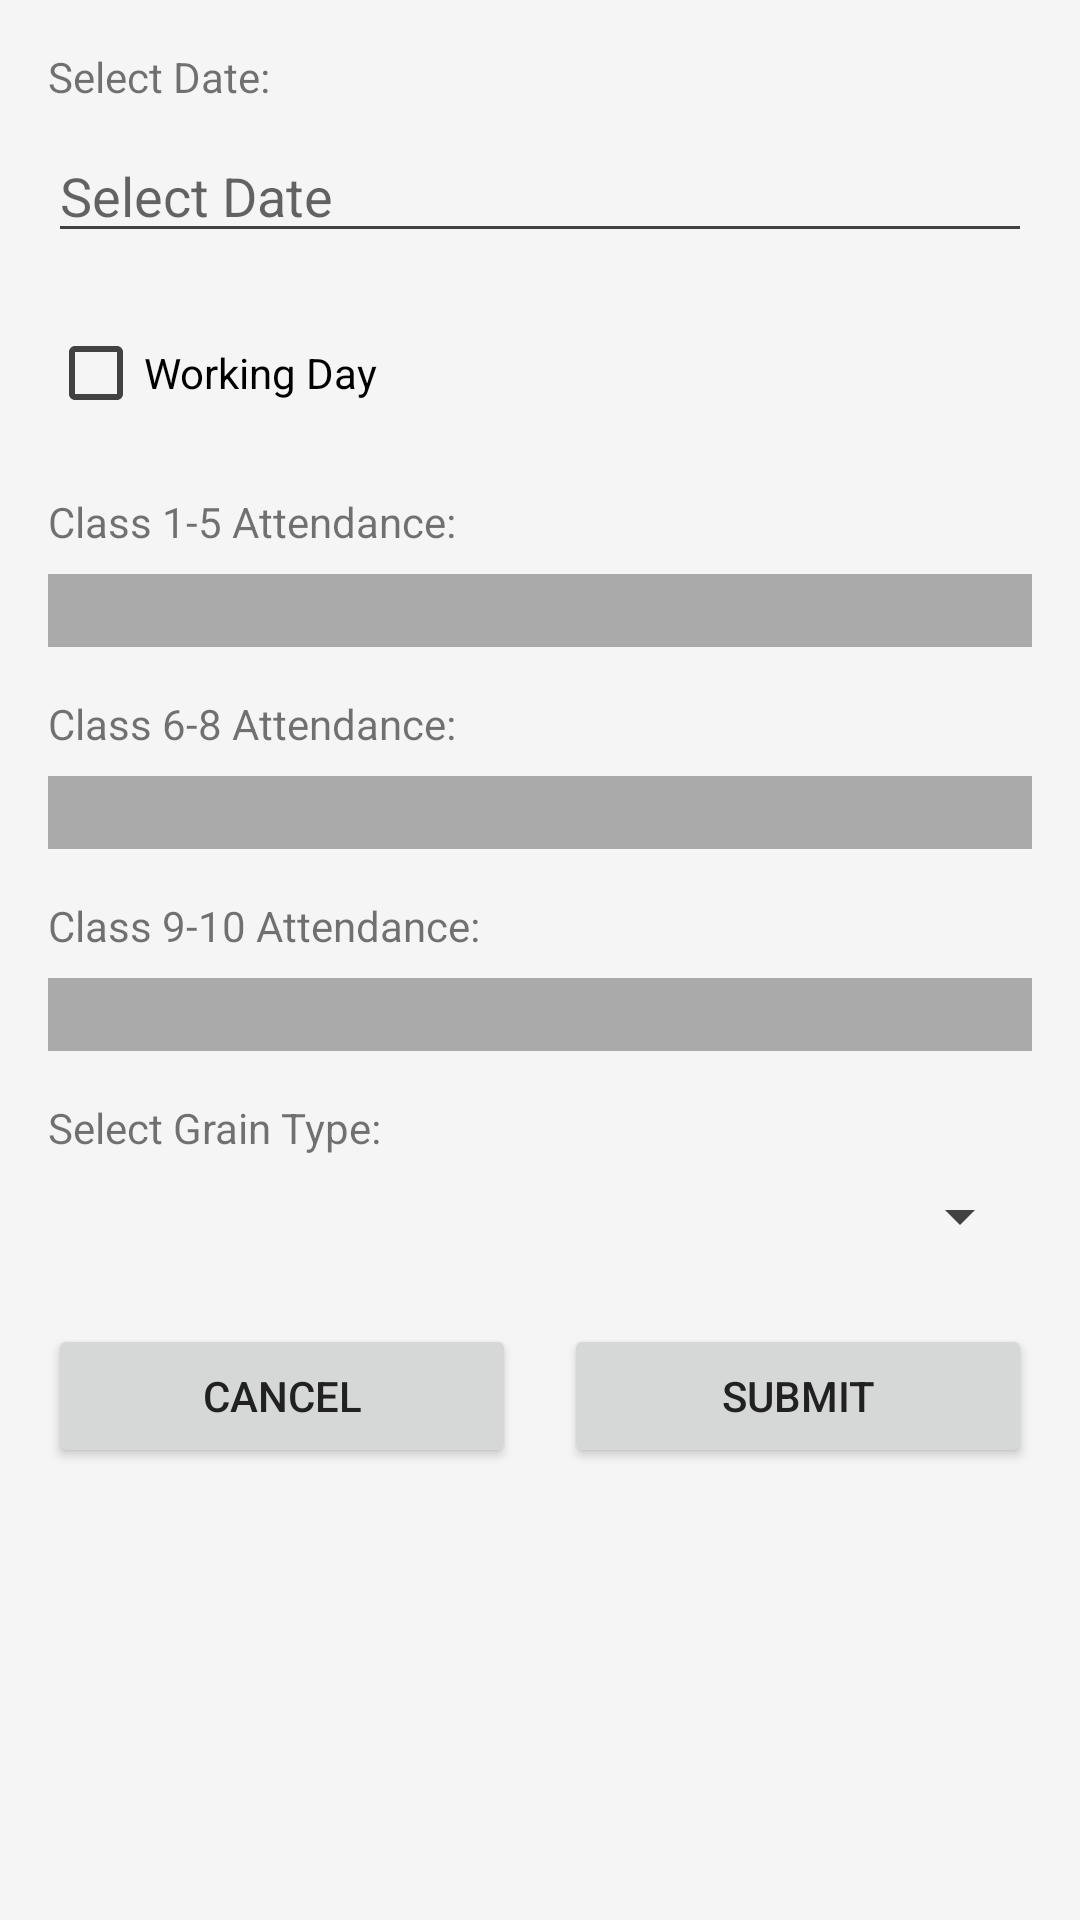

Android layout source for this screen:
<!-- AndroidManifest.xml: application theme Theme.DailyDasoha -->
<!-- res/layout/activity_data_entry.xml -->
<?xml version="1.0" encoding="utf-8"?>
<ScrollView xmlns:android="http://schemas.android.com/apk/res/android"
    android:layout_width="match_parent"
    android:layout_height="match_parent"
    android:padding="16dp">

    <LinearLayout
        android:layout_width="match_parent"
        android:layout_height="wrap_content"
        android:orientation="vertical">

        <TextView
            android:layout_width="wrap_content"
            android:layout_height="wrap_content"
            android:text="Select Date:"
            android:layout_marginBottom="8dp"/>

        <EditText
            android:id="@+id/etDate"
            android:layout_width="match_parent"
            android:layout_height="wrap_content"
            android:focusable="false"
            android:clickable="true"
            android:hint="Select Date"
            android:layout_marginBottom="16dp"/>

        <CheckBox
            android:id="@+id/cbWorkingDay"
            android:layout_width="match_parent"
            android:layout_height="wrap_content"
            android:text="Working Day"
            android:layout_marginBottom="16dp"/>

        <TextView
            android:layout_width="wrap_content"
            android:layout_height="wrap_content"
            android:text="Class 1-5 Attendance:"
            android:layout_marginBottom="8dp"/>

        <EditText
            android:id="@+id/etClass1to5"
            android:layout_width="match_parent"
            android:layout_height="wrap_content"
            android:inputType="number"
            android:layout_marginBottom="16dp"
            android:enabled="false"
            android:background="@android:color/darker_gray"/>

        <TextView
            android:layout_width="wrap_content"
            android:layout_height="wrap_content"
            android:text="Class 6-8 Attendance:"
            android:layout_marginBottom="8dp"/>

        <EditText
            android:id="@+id/etClass6to8"
            android:layout_width="match_parent"
            android:layout_height="wrap_content"
            android:inputType="number"
            android:layout_marginBottom="16dp"
            android:enabled="false"
            android:background="@android:color/darker_gray"/>

        <TextView
            android:layout_width="wrap_content"
            android:layout_height="wrap_content"
            android:text="Class 9-10 Attendance:"
            android:layout_marginBottom="8dp"/>

        <EditText
            android:id="@+id/etClass9to10"
            android:layout_width="match_parent"
            android:layout_height="wrap_content"
            android:inputType="number"
            android:layout_marginBottom="16dp"
            android:enabled="false"
            android:background="@android:color/darker_gray"/>

        <TextView
            android:layout_width="wrap_content"
            android:layout_height="wrap_content"
            android:text="Select Grain Type:"
            android:layout_marginBottom="8dp"/>

        <Spinner
            android:id="@+id/spinnerGrains"
            android:layout_width="match_parent"
            android:layout_height="wrap_content"
            android:layout_marginBottom="24dp"
            android:enabled="false"/>

        <LinearLayout
            android:layout_width="match_parent"
            android:layout_height="wrap_content"
            android:orientation="horizontal">

            <Button
                android:id="@+id/btnCancel"
                android:layout_width="0dp"
                android:layout_height="wrap_content"
                android:layout_weight="1"
                android:layout_marginEnd="8dp"
                android:text="Cancel"/>

            <Button
                android:id="@+id/btnSubmit"
                android:layout_width="0dp"
                android:layout_height="wrap_content"
                android:layout_weight="1"
                android:layout_marginStart="8dp"
                android:text="Submit"/>

        </LinearLayout>

    </LinearLayout>

</ScrollView>
<!-- resources referenced by this layout -->
<resources>
  <style name="Theme.DailyDasoha" parent="Theme.MaterialComponents.Light.NoActionBar">
          
          <item name="colorPrimary">@color/primary</item>
          <item name="colorPrimaryDark">@color/primary_dark</item>
          <item name="colorAccent">@color/accent</item>
          <item name="android:windowBackground">@color/background</item>
          <item name="android:textColorPrimary">@color/primary_text</item>
          <item name="android:textColorSecondary">@color/secondary_text</item>
          <item name="cardBackgroundColor">@color/card_background</item>
          <item name="popupMenuStyle">@style/Widget.App.PopupMenu</item>
          <item name="android:popupMenuStyle">@style/Widget.App.PopupMenu</item>
          <item name="actionOverflowMenuStyle">@style/Widget.App.PopupMenu</item>
          
          
          <item name="tableHeaderBackground">@color/table_header_bg</item>
          <item name="tableCellBackground">@color/table_row_bg</item>
          <item name="tableHeaderTextColor">@color/table_text_header</item>
          <item name="tableCellTextColor">@color/table_text_data</item>
          <item name="tableBorderColor">@color/table_border</item>
      </style>
  <color name="primary">#1976D2</color>
  <color name="primary_dark">#1565C0</color>
  <color name="accent">#FFC107</color>
  <color name="background">#F5F5F5</color>
  <color name="primary_text">#212121</color>
  <color name="secondary_text">#424242</color>
  <color name="card_background">@color/white</color>
  <style name="Widget.App.PopupMenu" parent="Widget.MaterialComponents.PopupMenu">
          <item name="android:textColor">@color/black</item>
          <item name="android:itemBackground">@color/white</item>
          <item name="android:popupBackground">@color/white</item>
          <item name="android:textSize">16sp</item>
      </style>
  <color name="table_header_bg">@color/primary_light</color>
  <color name="table_row_bg">@color/white</color>
  <color name="table_text_header">#212121</color>
  <color name="table_text_data">#212121</color>
  <color name="table_border">#E0E0E0</color>
  <color name="white">#FFFFFF</color>
  <color name="black">#000000</color>
  <color name="primary_light">#BBDEFB</color>
</resources>
